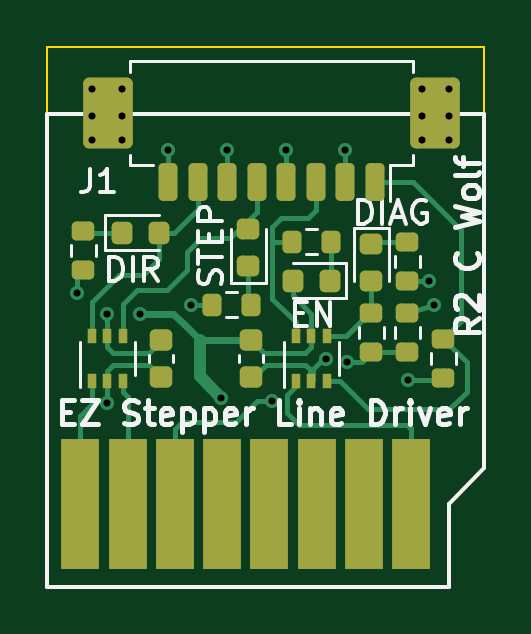
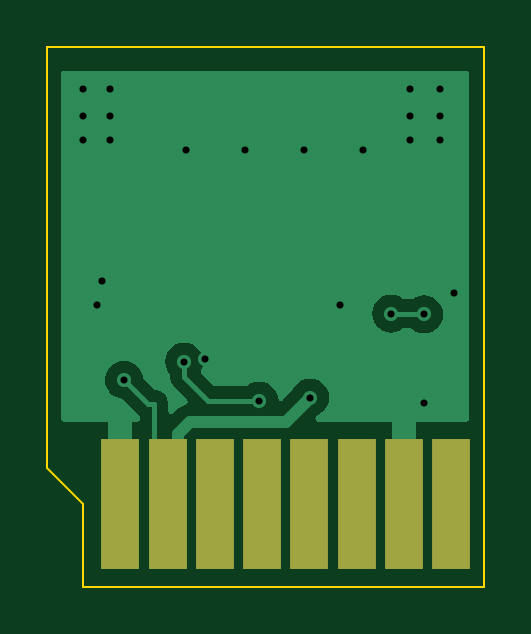
Circuit board: 11 layer files. Board 18.5 x 22.9 mm.
- bottom_copper: EZ Stepper Line Driver - R2-CuBottom.gbr (10015 bytes)
- top_copper: EZ Stepper Line Driver - R2-CuTop.gbr (13413 bytes)
- outline: EZ Stepper Line Driver - R2-EdgeCuts.gbr (788 bytes)
- bottom_mask: EZ Stepper Line Driver - R2-MaskBottom.gbr (717 bytes)
- top_mask: EZ Stepper Line Driver - R2-MaskTop.gbr (3849 bytes)
- drill: EZ Stepper Line Driver - R2-NPTH.drl (265 bytes)
- drill: EZ Stepper Line Driver - R2-PTH.drl (686 bytes)
- paste: EZ Stepper Line Driver - R2-PasteBottom.gbr (712 bytes)
- paste: EZ Stepper Line Driver - R2-PasteTop.gbr (3844 bytes)
- bottom_silk: EZ Stepper Line Driver - R2-SilkBottom.gbr (727 bytes)
- top_silk: EZ Stepper Line Driver - R2-SilkTop.gbr (22043 bytes)

=== bottom_copper: EZ Stepper Line Driver - R2-CuBottom.gbr (10015 bytes, source omitted) ===
=== top_copper: EZ Stepper Line Driver - R2-CuTop.gbr (13413 bytes, source omitted) ===
=== outline: EZ Stepper Line Driver - R2-EdgeCuts.gbr ===
%TF.GenerationSoftware,KiCad,Pcbnew,9.0.0*%
%TF.CreationDate,2025-03-02T19:11:09-08:00*%
%TF.ProjectId,EZ Stepper Line Driver - R2,455a2053-7465-4707-9065-72204c696e65,rev?*%
%TF.SameCoordinates,Original*%
%TF.FileFunction,Profile,NP*%
%FSLAX46Y46*%
G04 Gerber Fmt 4.6, Leading zero omitted, Abs format (unit mm)*
G04 Created by KiCad (PCBNEW 9.0.0) date 2025-03-02 19:11:09*
%MOMM*%
%LPD*%
G01*
G04 APERTURE LIST*
%TA.AperFunction,Profile*%
%ADD10C,0.100000*%
%TD*%
G04 APERTURE END LIST*
D10*
X48980000Y144145000D02*
X48980000Y126285000D01*
X47480000Y124785000D02*
X47480000Y121285000D01*
X48980000Y126285000D02*
X47480000Y124785000D01*
X30480000Y144145000D02*
X48980000Y144145000D01*
X30480000Y121285000D02*
X30480000Y144145000D01*
X47480000Y121285000D02*
X30480000Y121285000D01*
M02*

=== bottom_mask: EZ Stepper Line Driver - R2-MaskBottom.gbr ===
%TF.GenerationSoftware,KiCad,Pcbnew,9.0.0*%
%TF.CreationDate,2025-03-02T19:11:09-08:00*%
%TF.ProjectId,EZ Stepper Line Driver - R2,455a2053-7465-4707-9065-72204c696e65,rev?*%
%TF.SameCoordinates,Original*%
%TF.FileFunction,Soldermask,Bot*%
%TF.FilePolarity,Negative*%
%FSLAX46Y46*%
G04 Gerber Fmt 4.6, Leading zero omitted, Abs format (unit mm)*
G04 Created by KiCad (PCBNEW 9.0.0) date 2025-03-02 19:11:09*
%MOMM*%
%LPD*%
G01*
G04 APERTURE LIST*
%ADD10R,1.600000X5.500000*%
G04 APERTURE END LIST*
D10*
%TO.C,U1*%
X45880000Y124785000D03*
X43880000Y124785000D03*
X41880000Y124785000D03*
X39880000Y124785000D03*
X37880000Y124785000D03*
X35880000Y124785000D03*
X33880000Y124785000D03*
X31880000Y124785000D03*
%TD*%
M02*

=== top_mask: EZ Stepper Line Driver - R2-MaskTop.gbr ===
%TF.GenerationSoftware,KiCad,Pcbnew,9.0.0*%
%TF.CreationDate,2025-03-02T19:11:09-08:00*%
%TF.ProjectId,EZ Stepper Line Driver - R2,455a2053-7465-4707-9065-72204c696e65,rev?*%
%TF.SameCoordinates,Original*%
%TF.FileFunction,Soldermask,Top*%
%TF.FilePolarity,Negative*%
%FSLAX46Y46*%
G04 Gerber Fmt 4.6, Leading zero omitted, Abs format (unit mm)*
G04 Created by KiCad (PCBNEW 9.0.0) date 2025-03-02 19:11:09*
%MOMM*%
%LPD*%
G01*
G04 APERTURE LIST*
G04 Aperture macros list*
%AMRoundRect*
0 Rectangle with rounded corners*
0 $1 Rounding radius*
0 $2 $3 $4 $5 $6 $7 $8 $9 X,Y pos of 4 corners*
0 Add a 4 corners polygon primitive as box body*
4,1,4,$2,$3,$4,$5,$6,$7,$8,$9,$2,$3,0*
0 Add four circle primitives for the rounded corners*
1,1,$1+$1,$2,$3*
1,1,$1+$1,$4,$5*
1,1,$1+$1,$6,$7*
1,1,$1+$1,$8,$9*
0 Add four rect primitives between the rounded corners*
20,1,$1+$1,$2,$3,$4,$5,0*
20,1,$1+$1,$4,$5,$6,$7,0*
20,1,$1+$1,$6,$7,$8,$9,0*
20,1,$1+$1,$8,$9,$2,$3,0*%
G04 Aperture macros list end*
%ADD10R,1.600000X5.500000*%
%ADD11RoundRect,0.200000X-0.200000X-0.275000X0.200000X-0.275000X0.200000X0.275000X-0.200000X0.275000X0*%
%ADD12RoundRect,0.225000X-0.250000X0.225000X-0.250000X-0.225000X0.250000X-0.225000X0.250000X0.225000X0*%
%ADD13R,0.400000X0.650000*%
%ADD14RoundRect,0.200000X-0.275000X0.200000X-0.275000X-0.200000X0.275000X-0.200000X0.275000X0.200000X0*%
%ADD15RoundRect,0.200000X0.275000X-0.200000X0.275000X0.200000X-0.275000X0.200000X-0.275000X-0.200000X0*%
%ADD16RoundRect,0.218750X-0.218750X-0.256250X0.218750X-0.256250X0.218750X0.256250X-0.218750X0.256250X0*%
%ADD17RoundRect,0.218750X-0.256250X0.218750X-0.256250X-0.218750X0.256250X-0.218750X0.256250X0.218750X0*%
%ADD18RoundRect,0.218750X0.218750X0.256250X-0.218750X0.256250X-0.218750X-0.256250X0.218750X-0.256250X0*%
%ADD19RoundRect,0.200000X0.200000X0.600000X-0.200000X0.600000X-0.200000X-0.600000X0.200000X-0.600000X0*%
%ADD20RoundRect,0.250001X0.799999X1.249999X-0.799999X1.249999X-0.799999X-1.249999X0.799999X-1.249999X0*%
%ADD21RoundRect,0.218750X0.256250X-0.218750X0.256250X0.218750X-0.256250X0.218750X-0.256250X-0.218750X0*%
G04 APERTURE END LIST*
D10*
%TO.C,U1*%
X31880000Y124785000D03*
X33880000Y124785000D03*
X35880000Y124785000D03*
X37880000Y124785000D03*
X39880000Y124785000D03*
X41880000Y124785000D03*
X43880000Y124785000D03*
X45880000Y124785000D03*
%TD*%
D11*
%TO.C,R3*%
X40831000Y135890000D03*
X42481000Y135890000D03*
%TD*%
D12*
%TO.C,C1*%
X35306000Y131712000D03*
X35306000Y130162000D03*
%TD*%
D13*
%TO.C,U2*%
X32370000Y129987000D03*
X33020000Y129987000D03*
X33670000Y129987000D03*
X33670000Y131887000D03*
X33020000Y131887000D03*
X32370000Y131887000D03*
%TD*%
D14*
%TO.C,R2*%
X45720000Y132860000D03*
X45720000Y131210000D03*
%TD*%
D15*
%TO.C,R1*%
X44196000Y131210000D03*
X44196000Y132860000D03*
%TD*%
D16*
%TO.C,D3*%
X33629500Y136271000D03*
X35204500Y136271000D03*
%TD*%
D17*
%TO.C,D4*%
X44196000Y135788500D03*
X44196000Y134213500D03*
%TD*%
D18*
%TO.C,D1*%
X42443500Y134239000D03*
X40868500Y134239000D03*
%TD*%
D13*
%TO.C,U3*%
X41006000Y129987000D03*
X41656000Y129987000D03*
X42306000Y129987000D03*
X42306000Y131887000D03*
X41656000Y131887000D03*
X41006000Y131887000D03*
%TD*%
D15*
%TO.C,R6*%
X45720000Y134239000D03*
X45720000Y135889000D03*
%TD*%
D11*
%TO.C,R4*%
X37465000Y133224000D03*
X39115000Y133224000D03*
%TD*%
D19*
%TO.C,J1*%
X44341000Y138425000D03*
X43091000Y138425000D03*
X41841000Y138425000D03*
X40591000Y138425000D03*
X39341000Y138425000D03*
X38091000Y138425000D03*
X36841000Y138425000D03*
X35591000Y138425000D03*
D20*
X46891000Y141325000D03*
X33041000Y141325000D03*
%TD*%
D14*
%TO.C,R7*%
X47244000Y131762000D03*
X47244000Y130112000D03*
%TD*%
D21*
%TO.C,D2*%
X38989000Y134848500D03*
X38989000Y136423500D03*
%TD*%
D15*
%TO.C,R5*%
X32004000Y134684000D03*
X32004000Y136334000D03*
%TD*%
D12*
%TO.C,C2*%
X39116000Y131712000D03*
X39116000Y130162000D03*
%TD*%
M02*

=== drill: EZ Stepper Line Driver - R2-NPTH.drl ===
M48
; DRILL file {KiCad 9.0.0} date 2025-03-02T19:11:09-0800
; FORMAT={-:-/ absolute / inch / decimal}
; #@! TF.CreationDate,2025-03-02T19:11:09-08:00
; #@! TF.GenerationSoftware,Kicad,Pcbnew,9.0.0
; #@! TF.FileFunction,NonPlated,1,2,NPTH
FMAT,2
INCH
%
G90
G05
M30

=== drill: EZ Stepper Line Driver - R2-PTH.drl ===
M48
; DRILL file {KiCad 9.0.0} date 2025-03-02T19:11:09-0800
; FORMAT={-:-/ absolute / inch / decimal}
; #@! TF.CreationDate,2025-03-02T19:11:09-08:00
; #@! TF.GenerationSoftware,Kicad,Pcbnew,9.0.0
; #@! TF.FileFunction,Plated,1,2,PTH
FMAT,2
INCH
; #@! TA.AperFunction,Plated,PTH,ViaDrill
T1C0.0118
%
G90
G05
T1
X1.25Y5.2637
X1.2744Y5.605
X1.2744Y5.56
X1.2744Y5.52
X1.3Y5.2287
X1.3Y5.0813
X1.3244Y5.605
X1.3244Y5.56
X1.3244Y5.52
X1.355Y5.23
X1.4012Y5.5028
X1.44Y5.245
X1.49Y5.09
X1.4996Y5.5028
X1.575Y5.085
X1.5981Y5.5028
X1.665Y5.155
X1.6965Y5.5028
X1.7Y5.15
X1.8004Y5.1195
X1.8244Y5.605
X1.8244Y5.56
X1.8244Y5.52
X1.8363Y5.285
X1.845Y5.245
X1.8694Y5.605
X1.8694Y5.56
X1.8694Y5.52
M30

=== paste: EZ Stepper Line Driver - R2-PasteBottom.gbr ===
%TF.GenerationSoftware,KiCad,Pcbnew,9.0.0*%
%TF.CreationDate,2025-03-02T19:11:09-08:00*%
%TF.ProjectId,EZ Stepper Line Driver - R2,455a2053-7465-4707-9065-72204c696e65,rev?*%
%TF.SameCoordinates,Original*%
%TF.FileFunction,Paste,Bot*%
%TF.FilePolarity,Positive*%
%FSLAX46Y46*%
G04 Gerber Fmt 4.6, Leading zero omitted, Abs format (unit mm)*
G04 Created by KiCad (PCBNEW 9.0.0) date 2025-03-02 19:11:09*
%MOMM*%
%LPD*%
G01*
G04 APERTURE LIST*
%ADD10R,1.600000X5.500000*%
G04 APERTURE END LIST*
D10*
%TO.C,U1*%
X45880000Y124785000D03*
X43880000Y124785000D03*
X41880000Y124785000D03*
X39880000Y124785000D03*
X37880000Y124785000D03*
X35880000Y124785000D03*
X33880000Y124785000D03*
X31880000Y124785000D03*
%TD*%
M02*

=== paste: EZ Stepper Line Driver - R2-PasteTop.gbr ===
%TF.GenerationSoftware,KiCad,Pcbnew,9.0.0*%
%TF.CreationDate,2025-03-02T19:11:09-08:00*%
%TF.ProjectId,EZ Stepper Line Driver - R2,455a2053-7465-4707-9065-72204c696e65,rev?*%
%TF.SameCoordinates,Original*%
%TF.FileFunction,Paste,Top*%
%TF.FilePolarity,Positive*%
%FSLAX46Y46*%
G04 Gerber Fmt 4.6, Leading zero omitted, Abs format (unit mm)*
G04 Created by KiCad (PCBNEW 9.0.0) date 2025-03-02 19:11:09*
%MOMM*%
%LPD*%
G01*
G04 APERTURE LIST*
G04 Aperture macros list*
%AMRoundRect*
0 Rectangle with rounded corners*
0 $1 Rounding radius*
0 $2 $3 $4 $5 $6 $7 $8 $9 X,Y pos of 4 corners*
0 Add a 4 corners polygon primitive as box body*
4,1,4,$2,$3,$4,$5,$6,$7,$8,$9,$2,$3,0*
0 Add four circle primitives for the rounded corners*
1,1,$1+$1,$2,$3*
1,1,$1+$1,$4,$5*
1,1,$1+$1,$6,$7*
1,1,$1+$1,$8,$9*
0 Add four rect primitives between the rounded corners*
20,1,$1+$1,$2,$3,$4,$5,0*
20,1,$1+$1,$4,$5,$6,$7,0*
20,1,$1+$1,$6,$7,$8,$9,0*
20,1,$1+$1,$8,$9,$2,$3,0*%
G04 Aperture macros list end*
%ADD10R,1.600000X5.500000*%
%ADD11RoundRect,0.200000X-0.200000X-0.275000X0.200000X-0.275000X0.200000X0.275000X-0.200000X0.275000X0*%
%ADD12RoundRect,0.225000X-0.250000X0.225000X-0.250000X-0.225000X0.250000X-0.225000X0.250000X0.225000X0*%
%ADD13R,0.400000X0.650000*%
%ADD14RoundRect,0.200000X-0.275000X0.200000X-0.275000X-0.200000X0.275000X-0.200000X0.275000X0.200000X0*%
%ADD15RoundRect,0.200000X0.275000X-0.200000X0.275000X0.200000X-0.275000X0.200000X-0.275000X-0.200000X0*%
%ADD16RoundRect,0.218750X-0.218750X-0.256250X0.218750X-0.256250X0.218750X0.256250X-0.218750X0.256250X0*%
%ADD17RoundRect,0.218750X-0.256250X0.218750X-0.256250X-0.218750X0.256250X-0.218750X0.256250X0.218750X0*%
%ADD18RoundRect,0.218750X0.218750X0.256250X-0.218750X0.256250X-0.218750X-0.256250X0.218750X-0.256250X0*%
%ADD19RoundRect,0.200000X0.200000X0.600000X-0.200000X0.600000X-0.200000X-0.600000X0.200000X-0.600000X0*%
%ADD20RoundRect,0.250001X0.799999X1.249999X-0.799999X1.249999X-0.799999X-1.249999X0.799999X-1.249999X0*%
%ADD21RoundRect,0.218750X0.256250X-0.218750X0.256250X0.218750X-0.256250X0.218750X-0.256250X-0.218750X0*%
G04 APERTURE END LIST*
D10*
%TO.C,U1*%
X31880000Y124785000D03*
X33880000Y124785000D03*
X35880000Y124785000D03*
X37880000Y124785000D03*
X39880000Y124785000D03*
X41880000Y124785000D03*
X43880000Y124785000D03*
X45880000Y124785000D03*
%TD*%
D11*
%TO.C,R3*%
X40831000Y135890000D03*
X42481000Y135890000D03*
%TD*%
D12*
%TO.C,C1*%
X35306000Y131712000D03*
X35306000Y130162000D03*
%TD*%
D13*
%TO.C,U2*%
X32370000Y129987000D03*
X33020000Y129987000D03*
X33670000Y129987000D03*
X33670000Y131887000D03*
X33020000Y131887000D03*
X32370000Y131887000D03*
%TD*%
D14*
%TO.C,R2*%
X45720000Y132860000D03*
X45720000Y131210000D03*
%TD*%
D15*
%TO.C,R1*%
X44196000Y131210000D03*
X44196000Y132860000D03*
%TD*%
D16*
%TO.C,D3*%
X33629500Y136271000D03*
X35204500Y136271000D03*
%TD*%
D17*
%TO.C,D4*%
X44196000Y135788500D03*
X44196000Y134213500D03*
%TD*%
D18*
%TO.C,D1*%
X42443500Y134239000D03*
X40868500Y134239000D03*
%TD*%
D13*
%TO.C,U3*%
X41006000Y129987000D03*
X41656000Y129987000D03*
X42306000Y129987000D03*
X42306000Y131887000D03*
X41656000Y131887000D03*
X41006000Y131887000D03*
%TD*%
D15*
%TO.C,R6*%
X45720000Y134239000D03*
X45720000Y135889000D03*
%TD*%
D11*
%TO.C,R4*%
X37465000Y133224000D03*
X39115000Y133224000D03*
%TD*%
D19*
%TO.C,J1*%
X44341000Y138425000D03*
X43091000Y138425000D03*
X41841000Y138425000D03*
X40591000Y138425000D03*
X39341000Y138425000D03*
X38091000Y138425000D03*
X36841000Y138425000D03*
X35591000Y138425000D03*
D20*
X46891000Y141325000D03*
X33041000Y141325000D03*
%TD*%
D14*
%TO.C,R7*%
X47244000Y131762000D03*
X47244000Y130112000D03*
%TD*%
D21*
%TO.C,D2*%
X38989000Y134848500D03*
X38989000Y136423500D03*
%TD*%
D15*
%TO.C,R5*%
X32004000Y134684000D03*
X32004000Y136334000D03*
%TD*%
D12*
%TO.C,C2*%
X39116000Y131712000D03*
X39116000Y130162000D03*
%TD*%
M02*

=== bottom_silk: EZ Stepper Line Driver - R2-SilkBottom.gbr ===
%TF.GenerationSoftware,KiCad,Pcbnew,9.0.0*%
%TF.CreationDate,2025-03-02T19:11:09-08:00*%
%TF.ProjectId,EZ Stepper Line Driver - R2,455a2053-7465-4707-9065-72204c696e65,rev?*%
%TF.SameCoordinates,Original*%
%TF.FileFunction,Legend,Bot*%
%TF.FilePolarity,Positive*%
%FSLAX46Y46*%
G04 Gerber Fmt 4.6, Leading zero omitted, Abs format (unit mm)*
G04 Created by KiCad (PCBNEW 9.0.0) date 2025-03-02 19:11:09*
%MOMM*%
%LPD*%
G01*
G04 APERTURE LIST*
%ADD10R,1.600000X5.500000*%
G04 APERTURE END LIST*
%LPC*%
D10*
%TO.C,U1*%
X45880000Y124785000D03*
X43880000Y124785000D03*
X41880000Y124785000D03*
X39880000Y124785000D03*
X37880000Y124785000D03*
X35880000Y124785000D03*
X33880000Y124785000D03*
X31880000Y124785000D03*
%TD*%
%LPD*%
M02*

=== top_silk: EZ Stepper Line Driver - R2-SilkTop.gbr (22043 bytes, source omitted) ===
